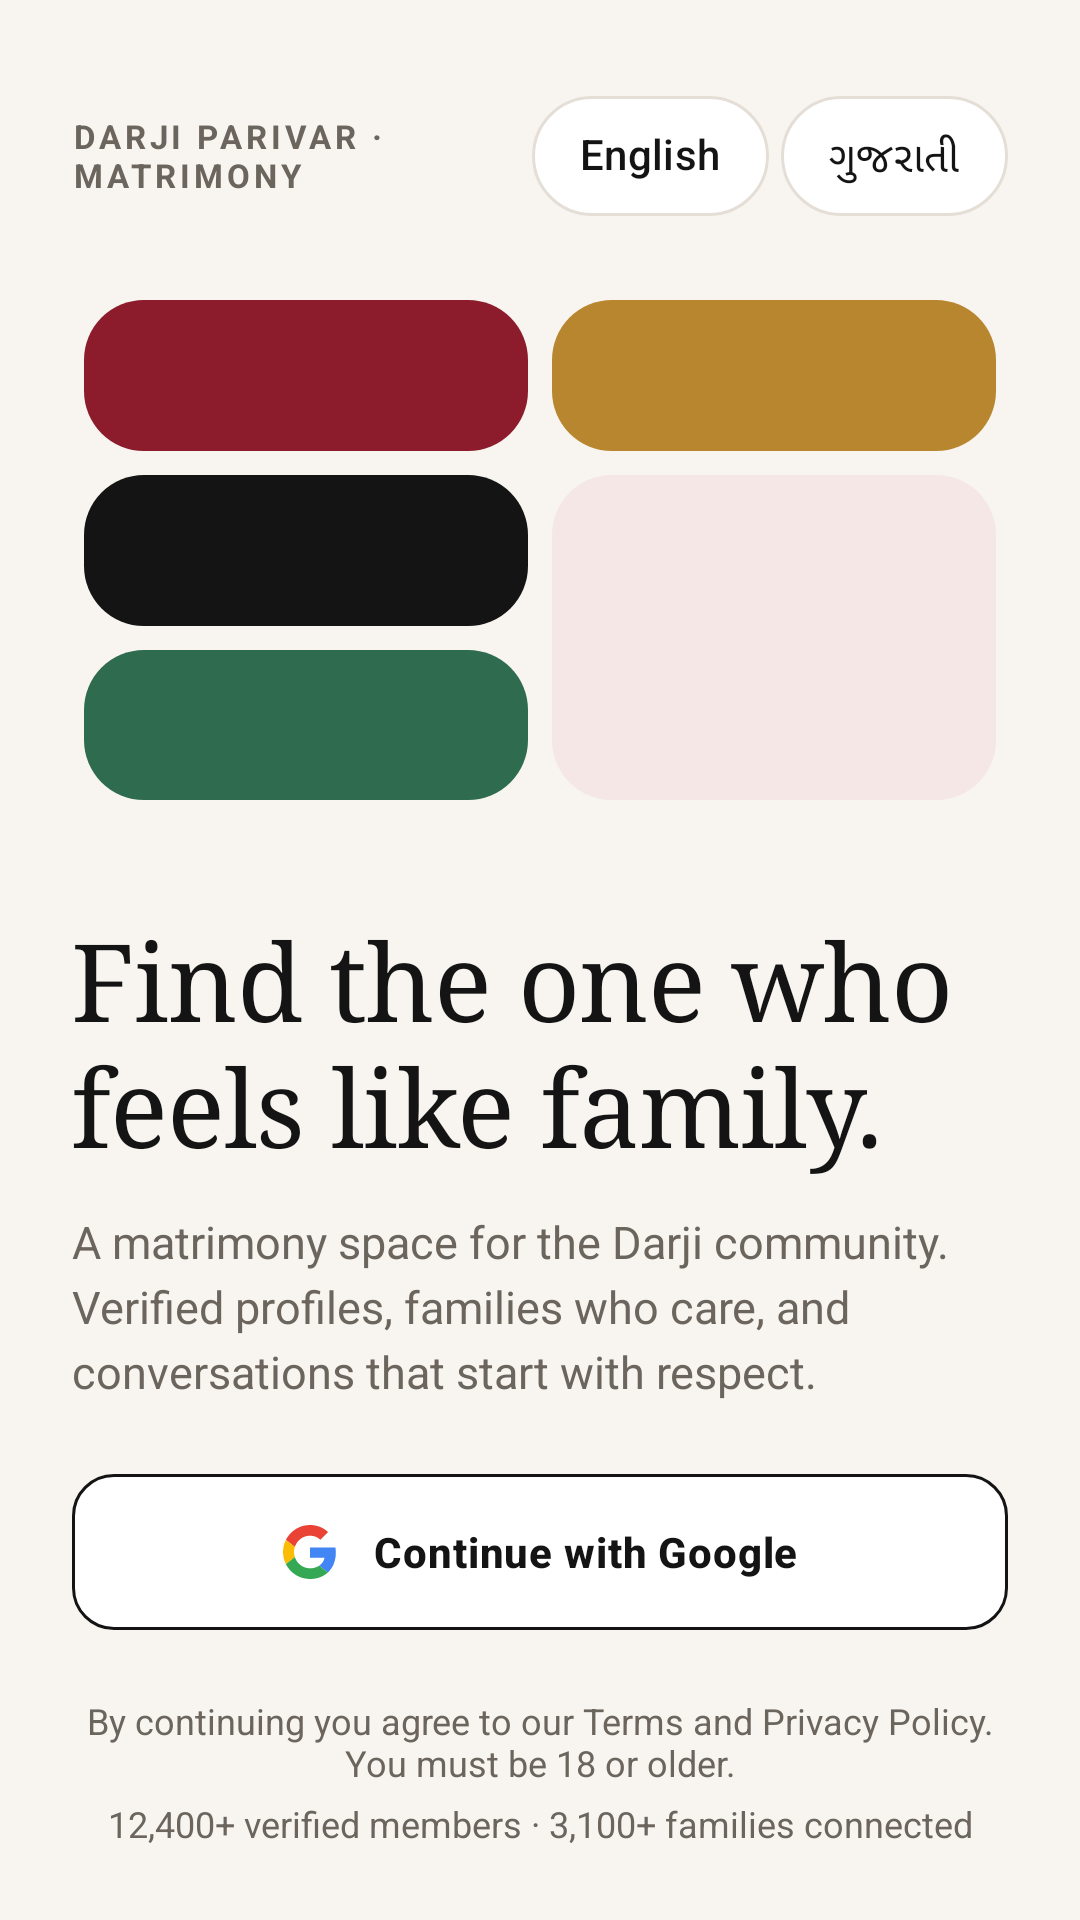

The Android layout XML behind this screen, and the referenced resources:
<!-- AndroidManifest.xml: application theme Theme.DarjiParivar -->
<!-- res/layout/activity_welcome.xml -->
<?xml version="1.0" encoding="utf-8"?>
<LinearLayout xmlns:android="http://schemas.android.com/apk/res/android"
    xmlns:app="http://schemas.android.com/apk/res-auto"
    android:id="@+id/root"
    android:layout_width="match_parent"
    android:layout_height="match_parent"
    android:background="@color/bg"
    android:orientation="vertical"
    android:padding="24dp">

    <LinearLayout
        android:layout_width="match_parent"
        android:layout_height="wrap_content"
        android:layout_marginTop="8dp"
        android:gravity="center_vertical"
        android:orientation="horizontal">

        <TextView
            style="@style/Text.Label"
            android:layout_width="0dp"
            android:layout_height="wrap_content"
            android:layout_weight="1"
            android:text="@string/brand_label" />

        <include layout="@layout/view_language_toggle" />
    </LinearLayout>

    
    <GridLayout
        android:layout_width="match_parent"
        android:layout_height="0dp"
        android:layout_marginTop="24dp"
        android:layout_weight="1"
        android:columnCount="3"
        android:rowCount="3">

        <View android:layout_width="0dp" android:layout_height="0dp" android:layout_rowWeight="1" android:layout_columnWeight="1" android:layout_columnSpan="2" android:layout_margin="4dp" android:background="@drawable/bg_round" android:backgroundTint="@color/primary" />
        <View android:layout_width="0dp" android:layout_height="0dp" android:layout_rowWeight="1" android:layout_columnWeight="1" android:layout_margin="4dp" android:background="@drawable/bg_round" android:backgroundTint="@color/gold" />
        <View android:layout_width="0dp" android:layout_height="0dp" android:layout_rowWeight="1" android:layout_columnWeight="1" android:layout_margin="4dp" android:background="@drawable/bg_round" android:backgroundTint="@color/ink" />
        <ImageView
            android:layout_width="0dp"
            android:layout_height="0dp"
            android:layout_rowWeight="1"
            android:layout_columnWeight="1"
            android:layout_columnSpan="2"
            android:layout_rowSpan="2"
            android:layout_margin="4dp"
            android:background="@drawable/bg_round"
            android:backgroundTint="@color/primary_soft"
            android:contentDescription="@null"
            android:padding="40dp"
            android:scaleType="fitCenter"
            android:src="@drawable/ic_heart"
            app:tint="@color/primary" />
        <View android:layout_width="0dp" android:layout_height="0dp" android:layout_rowWeight="1" android:layout_columnWeight="1" android:layout_margin="4dp" android:background="@drawable/bg_round" android:backgroundTint="@color/success" />
    </GridLayout>

    <TextView
        style="@style/Text.Display"
        android:layout_width="match_parent"
        android:layout_height="wrap_content"
        android:layout_marginTop="32dp"
        android:text="@string/tagline"
        android:textSize="36sp" />

    <TextView
        style="@style/Text.Muted"
        android:layout_width="match_parent"
        android:layout_height="wrap_content"
        android:layout_marginTop="12dp"
        android:lineSpacingExtra="4dp"
        android:text="@string/welcome_body"
        android:textSize="15sp" />

    <com.google.android.material.button.MaterialButton
        android:id="@+id/btn_google"
        style="@style/Widget.App.Button.Outlined"
        android:layout_width="match_parent"
        android:layout_height="wrap_content"
        android:layout_marginTop="24dp"
        android:backgroundTint="@color/surface"
        android:text="@string/continue_google"
        app:icon="@drawable/ic_google"
        app:iconGravity="textStart"
        app:iconPadding="12dp"
        app:iconTint="@null" />

    <com.google.android.material.progressindicator.LinearProgressIndicator
        android:id="@+id/progress"
        android:layout_width="match_parent"
        android:layout_height="wrap_content"
        android:layout_marginTop="8dp"
        android:indeterminate="true"
        android:visibility="invisible" />

    <TextView
        android:id="@+id/demo_hint"
        style="@style/Text.Muted"
        android:layout_width="match_parent"
        android:layout_height="wrap_content"
        android:layout_marginTop="4dp"
        android:gravity="center"
        android:text="@string/demo_hint"
        android:textSize="12sp"
        android:visibility="gone" />

    <TextView
        style="@style/Text.Muted"
        android:layout_width="match_parent"
        android:layout_height="wrap_content"
        android:layout_marginTop="8dp"
        android:gravity="center"
        android:text="@string/auth_terms"
        android:textSize="12sp" />

    <TextView
        style="@style/Text.Muted"
        android:layout_width="match_parent"
        android:layout_height="wrap_content"
        android:layout_marginTop="4dp"
        android:gravity="center"
        android:text="@string/welcome_stats"
        android:textSize="12sp" />
</LinearLayout>
<!-- res/layout/view_language_toggle.xml (included above) -->
<?xml version="1.0" encoding="utf-8"?>
<com.google.android.material.chip.ChipGroup xmlns:android="http://schemas.android.com/apk/res/android"
    xmlns:app="http://schemas.android.com/apk/res-auto"
    android:id="@+id/group_language"
    android:layout_width="wrap_content"
    android:layout_height="wrap_content"
    android:contentDescription="@string/language"
    app:chipSpacingHorizontal="4dp"
    app:selectionRequired="true"
    app:singleSelection="true">

    <com.google.android.material.chip.Chip
        android:id="@+id/chip_en"
        android:layout_width="wrap_content"
        android:layout_height="wrap_content"
        android:text="@string/lang_english" />

    <com.google.android.material.chip.Chip
        android:id="@+id/chip_gu"
        android:layout_width="wrap_content"
        android:layout_height="wrap_content"
        android:text="@string/lang_gujarati" />
</com.google.android.material.chip.ChipGroup>
<!-- resources referenced by this layout -->
<resources>
  <color name="bg">#F8F5F0</color>
  <color name="gold">#B8862F</color>
  <color name="ink">#141414</color>
  <color name="primary">#8C1C2B</color>
  <color name="primary_soft">#F4E7E5</color>
  <color name="success">#2F6B4F</color>
  <color name="surface">#FFFFFF</color>
  <!-- drawable bg_round (drawable) -->
  <?xml version="1.0" encoding="utf-8"?>
  <shape xmlns:android="http://schemas.android.com/apk/res/android" android:shape="rectangle">
      <corners android:radius="20dp" />
      <solid android:color="@color/white" />
  </shape>
  <string name="auth_terms">By continuing you agree to our Terms and Privacy Policy. You must be 18 or older.</string>
  <string name="brand_label">Darji Parivar · Matrimony</string>
  <string name="continue_google">Continue with Google</string>
  <string name="demo_hint">Demo mode: Google sign-in isn\'t connected yet, so you\'ll continue with a sample account.</string>
  <string name="lang_english" translatable="false">English</string>
  <string name="lang_gujarati" translatable="false">ગુજરાતી</string>
  <string name="language">Language</string>
  <string name="tagline">Find the one who feels like family.</string>
  <string name="welcome_body">A matrimony space for the Darji community. Verified profiles, families who care, and conversations that start with respect.</string>
  <string name="welcome_stats">12,400+ verified members · 3,100+ families connected</string>
  <style name="Text.Display" parent="">
          <item name="android:fontFamily">serif</item>
          <item name="android:textColor">@color/ink</item>
          <item name="android:textSize">32sp</item>
          <item name="android:letterSpacing">-0.01</item>
      </style>
  <style name="Text.Label" parent="">
          <item name="android:textColor">@color/ink_muted</item>
          <item name="android:textSize">11sp</item>
          <item name="android:textStyle">bold</item>
          <item name="android:letterSpacing">0.12</item>
          <item name="android:textAllCaps">true</item>
      </style>
  <style name="Text.Muted" parent="">
          <item name="android:textColor">@color/ink_muted</item>
          <item name="android:textSize">14sp</item>
      </style>
  <style name="Theme.DarjiParivar" parent="Base.Theme.DarjiParivar" />
  <color name="white">#FFFFFFFF</color>
  <color name="ink_muted">#6B655E</color>
  <style name="ShapeAppearance.App.Rounded" parent="">
          <item name="cornerFamily">rounded</item>
          <item name="cornerSize">16dp</item>
      </style>
  <color name="line">#E4DED6</color>
  <style name="Widget.App.Button.Text" parent="Widget.Material3.Button.TextButton">
          <item name="cornerRadius">14dp</item>
          <item name="shapeAppearance">@style/ShapeAppearance.App.Rounded</item>
          <item name="android:textAllCaps">false</item>
          <item name="android:textStyle">bold</item>
          <item name="android:textColor">@color/ink</item>
      </style>
  <style name="Widget.App.Progress" parent="Widget.Material3.LinearProgressIndicator">
          <item name="trackCornerRadius">3dp</item>
          <item name="trackThickness">6dp</item>
          <item name="trackStopIndicatorSize">0dp</item>
          <item name="indicatorTrackGapSize">0dp</item>
          <item name="indicatorColor">@color/primary</item>
          <item name="trackColor">@color/line</item>
      </style>
  <style name="ShapeAppearance.App.Pill" parent="">
          <item name="cornerFamily">rounded</item>
          <item name="cornerSize">50%</item>
      </style>
  <!-- drawable tab_indicator (drawable) -->
  <?xml version="1.0" encoding="utf-8"?>
  <shape xmlns:android="http://schemas.android.com/apk/res/android" android:shape="rectangle">
      <size android:height="3dp" />
      <corners android:radius="3dp" />
      <solid android:color="@color/primary" />
  </shape>
  <style name="TextAppearance.App.Tab" parent="TextAppearance.Material3.TitleSmall">
          <item name="android:textAllCaps">false</item>
          <item name="android:textStyle">bold</item>
      </style>
</resources>
